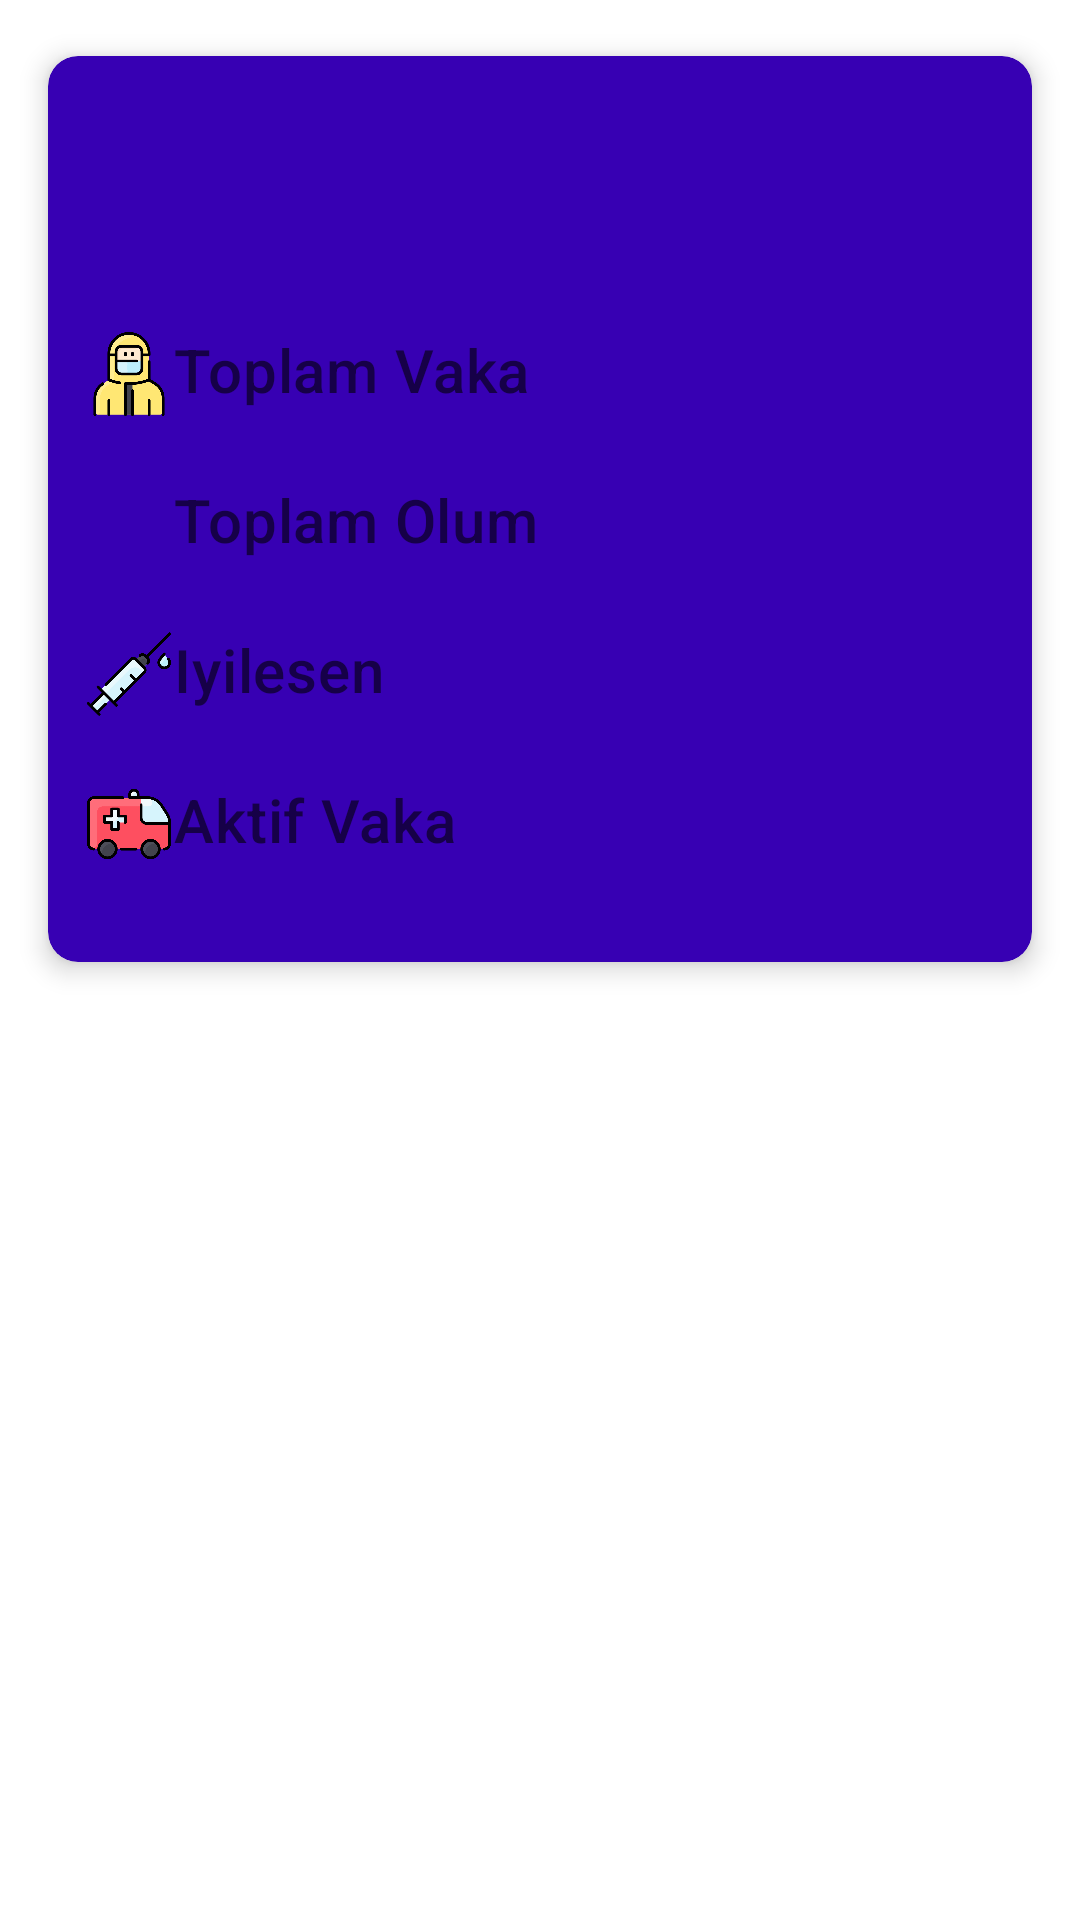

Reconstruct the res/layout file that produces this screen, plus the resources it refers to.
<!-- AndroidManifest.xml: application theme AppTheme -->
<!-- res/layout/cards_layout.xml -->
<?xml version="1.0" encoding="utf-8"?>
<LinearLayout xmlns:android="http://schemas.android.com/apk/res/android"
              xmlns:card_view="http://schemas.android.com/apk/res-auto"
              android:orientation="vertical"
              android:layout_width="match_parent"
              android:layout_height="wrap_content">

  <com.google.android.material.card.MaterialCardView
          android:id="@+id/cardView"
          android:layout_width="match_parent"
          android:layout_height="wrap_content"
          android:layout_margin="8dp"
          card_view:cardBackgroundColor="@color/colorPrimaryDark"
          card_view:cardCornerRadius="10dp"
          card_view:cardElevation="5dp"
          card_view:cardUseCompatPadding="true"
  >

    <LinearLayout
            android:layout_width="wrap_content"
            android:layout_height="wrap_content"
            android:orientation="vertical">

      <LinearLayout
              android:layout_width="wrap_content"
              android:layout_height="wrap_content"
              android:orientation="vertical"
              android:padding="10dp">


        <TextView
                android:layout_width="match_parent"
                android:layout_height="wrap_content"
                android:gravity="center"
                android:layout_gravity="center"
                android:id="@+id/location"
                android:textAppearance="?attr/textAppearanceHeadline2"
        />

        <LinearLayout
                android:layout_width="wrap_content"
                android:layout_height="wrap_content"
                android:orientation="vertical"
                android:layout_marginLeft="3dp"
                android:layout_margin="1dp">

          <LinearLayout
                  android:layout_width="match_parent"
                  android:layout_height="50dp"
                  android:orientation="horizontal"
                  android:layout_marginStart="1dp"
                  android:layout_marginLeft="1dp">

            <ImageView
                    android:layout_width="75dp"
                    android:layout_height="40dp"
                    android:layout_margin="1dp"
                    android:layout_weight="1"
                    android:src="@drawable/man"
                    android:scaleType="fitStart"
            />
            <LinearLayout
                    android:layout_width="wrap_content"
                    android:layout_height="wrap_content"
                    android:orientation="vertical"
            >
              <TextView
                      android:layout_width="275dp"
                      android:layout_height="wrap_content"
                      android:gravity="left"
                      android:text="Toplam Vaka"
                      android:textAppearance="?attr/textAppearanceHeadline6"
                      android:textColor="?android:attr/textColorSecondary"
              />
              <TextView
                      android:layout_width="wrap_content"
                      android:layout_height="wrap_content"
                      android:id="@+id/total"
                      android:textAppearance="?attr/textAppearanceBody2"
                      android:textColor="?android:attr/textColorSecondary"
              />
            </LinearLayout>
          </LinearLayout>

          <LinearLayout
                  android:layout_width="match_parent"
                  android:layout_height="50dp"
                  android:orientation="horizontal"
                  android:layout_marginStart="1dp"
                  android:layout_marginLeft="1dp">

            <ImageView
                    android:layout_width="75dp"
                    android:layout_height="40dp"
                    android:layout_margin="1dp"
                    android:layout_weight="1"
                    android:src="@drawable/virus"
                    android:scaleType="fitStart"
            />
            <LinearLayout
                    android:layout_width="wrap_content"
                    android:layout_height="wrap_content"
                    android:orientation="vertical"
            >

              <TextView
                      android:layout_width="275dp"
                      android:layout_height="wrap_content"
                      android:gravity="left"
                      android:text="Toplam Olum"
                      android:textAppearance="?attr/textAppearanceHeadline6"
                      android:textColor="?android:attr/textColorSecondary"
              />
              <TextView
                      android:layout_width="wrap_content"
                      android:layout_height="wrap_content"
                      android:id="@+id/deaths"
                      android:textAppearance="?attr/textAppearanceBody2"
                      android:textColor="?android:attr/textColorSecondary"
              />
            </LinearLayout>
          </LinearLayout>

          <LinearLayout
                  android:layout_width="match_parent"
                  android:layout_height="50dp"
                  android:orientation="horizontal"
                  android:layout_marginStart="1dp"
                  android:layout_marginLeft="1dp">

            <ImageView
                    android:layout_width="75dp"
                    android:layout_height="40dp"
                    android:layout_margin="1dp"
                    android:layout_weight="1"
                    android:src="@drawable/syringe"
                    android:scaleType="fitStart"
            />
            <LinearLayout
                    android:layout_width="wrap_content"
                    android:layout_height="wrap_content"
                    android:orientation="vertical"
            >
              <TextView
                      android:layout_width="275dp"
                      android:layout_height="wrap_content"
                      android:gravity="left"
                      android:text="Iyilesen"
                      android:textAppearance="?attr/textAppearanceHeadline6"
                      android:textColor="?android:attr/textColorSecondary"
              />
              <TextView
                      android:layout_width="wrap_content"
                      android:layout_height="wrap_content"
                      android:id="@+id/recovered"
                      android:textAppearance="?attr/textAppearanceBody2"
                      android:textColor="?android:attr/textColorSecondary"
              />
            </LinearLayout>
          </LinearLayout>

          <LinearLayout
                  android:layout_width="match_parent"
                  android:layout_height="50dp"
                  android:orientation="horizontal"
                  android:layout_marginStart="1dp"
                  android:layout_marginLeft="1dp">

            <ImageView
                    android:layout_width="75dp"
                    android:layout_height="40dp"
                    android:layout_margin="1dp"
                    android:layout_weight="1"
                    android:src="@drawable/ambulance"
                    android:scaleType="fitStart"
            />
            <LinearLayout
                    android:layout_width="wrap_content"
                    android:layout_height="wrap_content"
                    android:orientation="vertical"
            >
              <TextView
                      android:layout_width="275dp"
                      android:layout_height="wrap_content"
                      android:gravity="left"
                      android:text="Aktif Vaka"
                      android:textAppearance="?attr/textAppearanceHeadline6"
                      android:textColor="?android:attr/textColorSecondary"
              />
              <TextView
                      android:layout_width="wrap_content"
                      android:layout_height="wrap_content"
                      android:id="@+id/active"
                      android:textAppearance="?attr/textAppearanceBody2"
                      android:textColor="?android:attr/textColorSecondary"
              />
            </LinearLayout>
          </LinearLayout>

        </LinearLayout>
      </LinearLayout>
    </LinearLayout>
  </com.google.android.material.card.MaterialCardView>
</LinearLayout>
<!-- resources referenced by this layout -->
<resources>
  <!-- drawable ambulance: png bitmap (drawable, 22222 bytes) -->
  <!-- drawable man: png bitmap (drawable, 21770 bytes) -->
  <!-- drawable syringe: png bitmap (drawable, 14416 bytes) -->
  <style name="AppTheme" parent="Theme.MaterialComponents.DayNight">
      
      <item name="colorPrimary">@color/colorPrimary</item>
      <item name="colorPrimaryDark">@color/colorPrimaryDark</item>
      <item name="colorAccent">@color/colorAccent</item>
    </style>
  <!-- not gathered from this repository: default colours our renderer supplied (Android Studio template values) -->
  <color name="colorPrimary">#FF6200EE</color>
  <color name="colorPrimaryDark">#FF3700B3</color>
  <color name="colorAccent">#FF03DAC5</color>
</resources>
